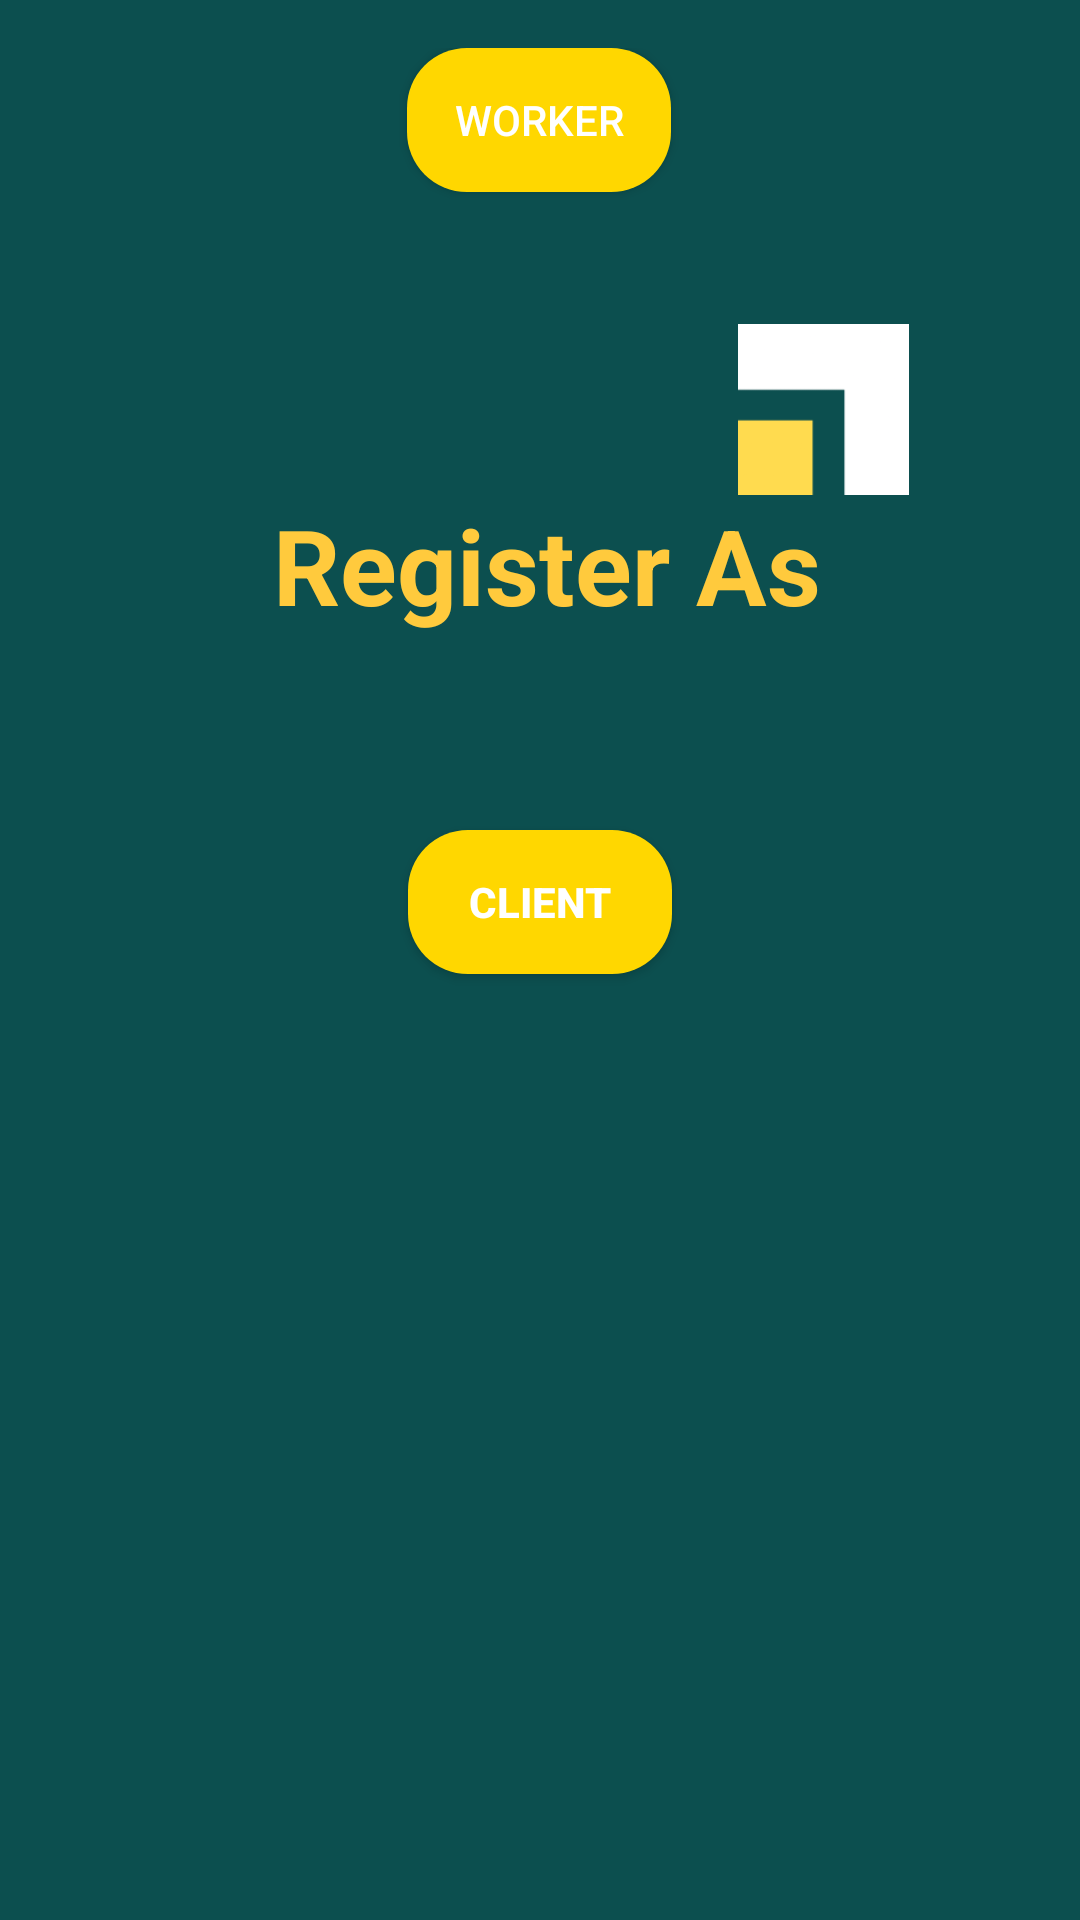

Produce the Android XML layout that renders to this screen, including the resource entries it uses.
<!-- AndroidManifest.xml: application theme Theme.Skillshub -->
<!-- res/layout/activity_user.xml -->
<?xml version="1.0" encoding="utf-8"?>
<androidx.constraintlayout.widget.ConstraintLayout xmlns:android="http://schemas.android.com/apk/res/android"
    xmlns:app="http://schemas.android.com/apk/res-auto"
    xmlns:tools="http://schemas.android.com/tools"
    android:id="@+id/main"
    android:layout_width="match_parent"
    android:layout_height="match_parent"
    android:background="#0C4F4F"
    android:padding="16dp"
    tools:context=".UserActivity">

    <ImageView
        android:id="@+id/imageView2"
        android:layout_width="59dp"
        android:layout_height="57dp"
        android:layout_marginTop="92dp"
        android:layout_marginEnd="40dp"
        android:layout_marginBottom="90dp"
        app:layout_constraintBottom_toTopOf="@+id/textView"
        app:layout_constraintEnd_toEndOf="parent"
        app:layout_constraintTop_toTopOf="parent"
        app:srcCompat="@drawable/logo" />

    <TextView
        android:id="@+id/textView"
        android:layout_width="wrap_content"
        android:layout_height="wrap_content"
        android:text="Register As"
        android:textColor="#FFCA3D"
        android:textSize="35sp"
        android:textStyle="bold"
        app:layout_constraintEnd_toEndOf="parent"
        app:layout_constraintHorizontal_bias="0.515"
        app:layout_constraintStart_toStartOf="parent"
        app:layout_constraintTop_toBottomOf="@+id/imageView2" />

    <Button
        android:id="@+id/button2"
        android:layout_width="wrap_content"
        android:layout_height="wrap_content"
        android:layout_marginTop="65dp"
        android:background="@drawable/rounded_button"
        android:padding="5dp"
        android:text="Client"
        android:textColor="@android:color/white"
        android:textStyle="bold"
        app:layout_constraintEnd_toEndOf="parent"
        app:layout_constraintStart_toStartOf="parent"
        app:layout_constraintTop_toBottomOf="@+id/textView" />

    <Button
        android:id="@+id/button3"
        android:layout_width="wrap_content"
        android:layout_height="wrap_content"
        android:background="@drawable/rounded_button"
        android:text="WORKER"
        app:layout_constraintEnd_toEndOf="parent"
        app:layout_constraintHorizontal_bias="0.498"
        app:layout_constraintStart_toStartOf="parent"
        tools:layout_editor_absoluteY="537dp" />


</androidx.constraintlayout.widget.ConstraintLayout>
<!-- resources referenced by this layout -->
<resources>
  <!-- drawable logo: png bitmap (drawable-hdpi, 383 bytes) -->
  <!-- drawable rounded_button (drawable) -->
  <?xml version="1.0" encoding="utf-8"?>
  <selector xmlns:android="http://schemas.android.com/apk/res/android">
      <item>
          <shape android:layout_width="match_parent" android:layout_height="wrap_content" android:shape="rectangle">
              <solid android:color="#FFD700" />
              <corners android:radius="20dp" />
          </shape>
      </item>
  </selector>
  <style name="Theme.Skillshub" parent="Base.Theme.Skillshub">
          
          <item name="android:windowIsTranslucent">true</item>
  
          
          <item name="android:windowFullscreen">false</item>
  
          
          <item name="android:fitsSystemWindows">true</item>
  
          
  
      </style>
  <style name="Base.Theme.Skillshub" parent="Theme.AppCompat.NoActionBar">
      </style>
</resources>
